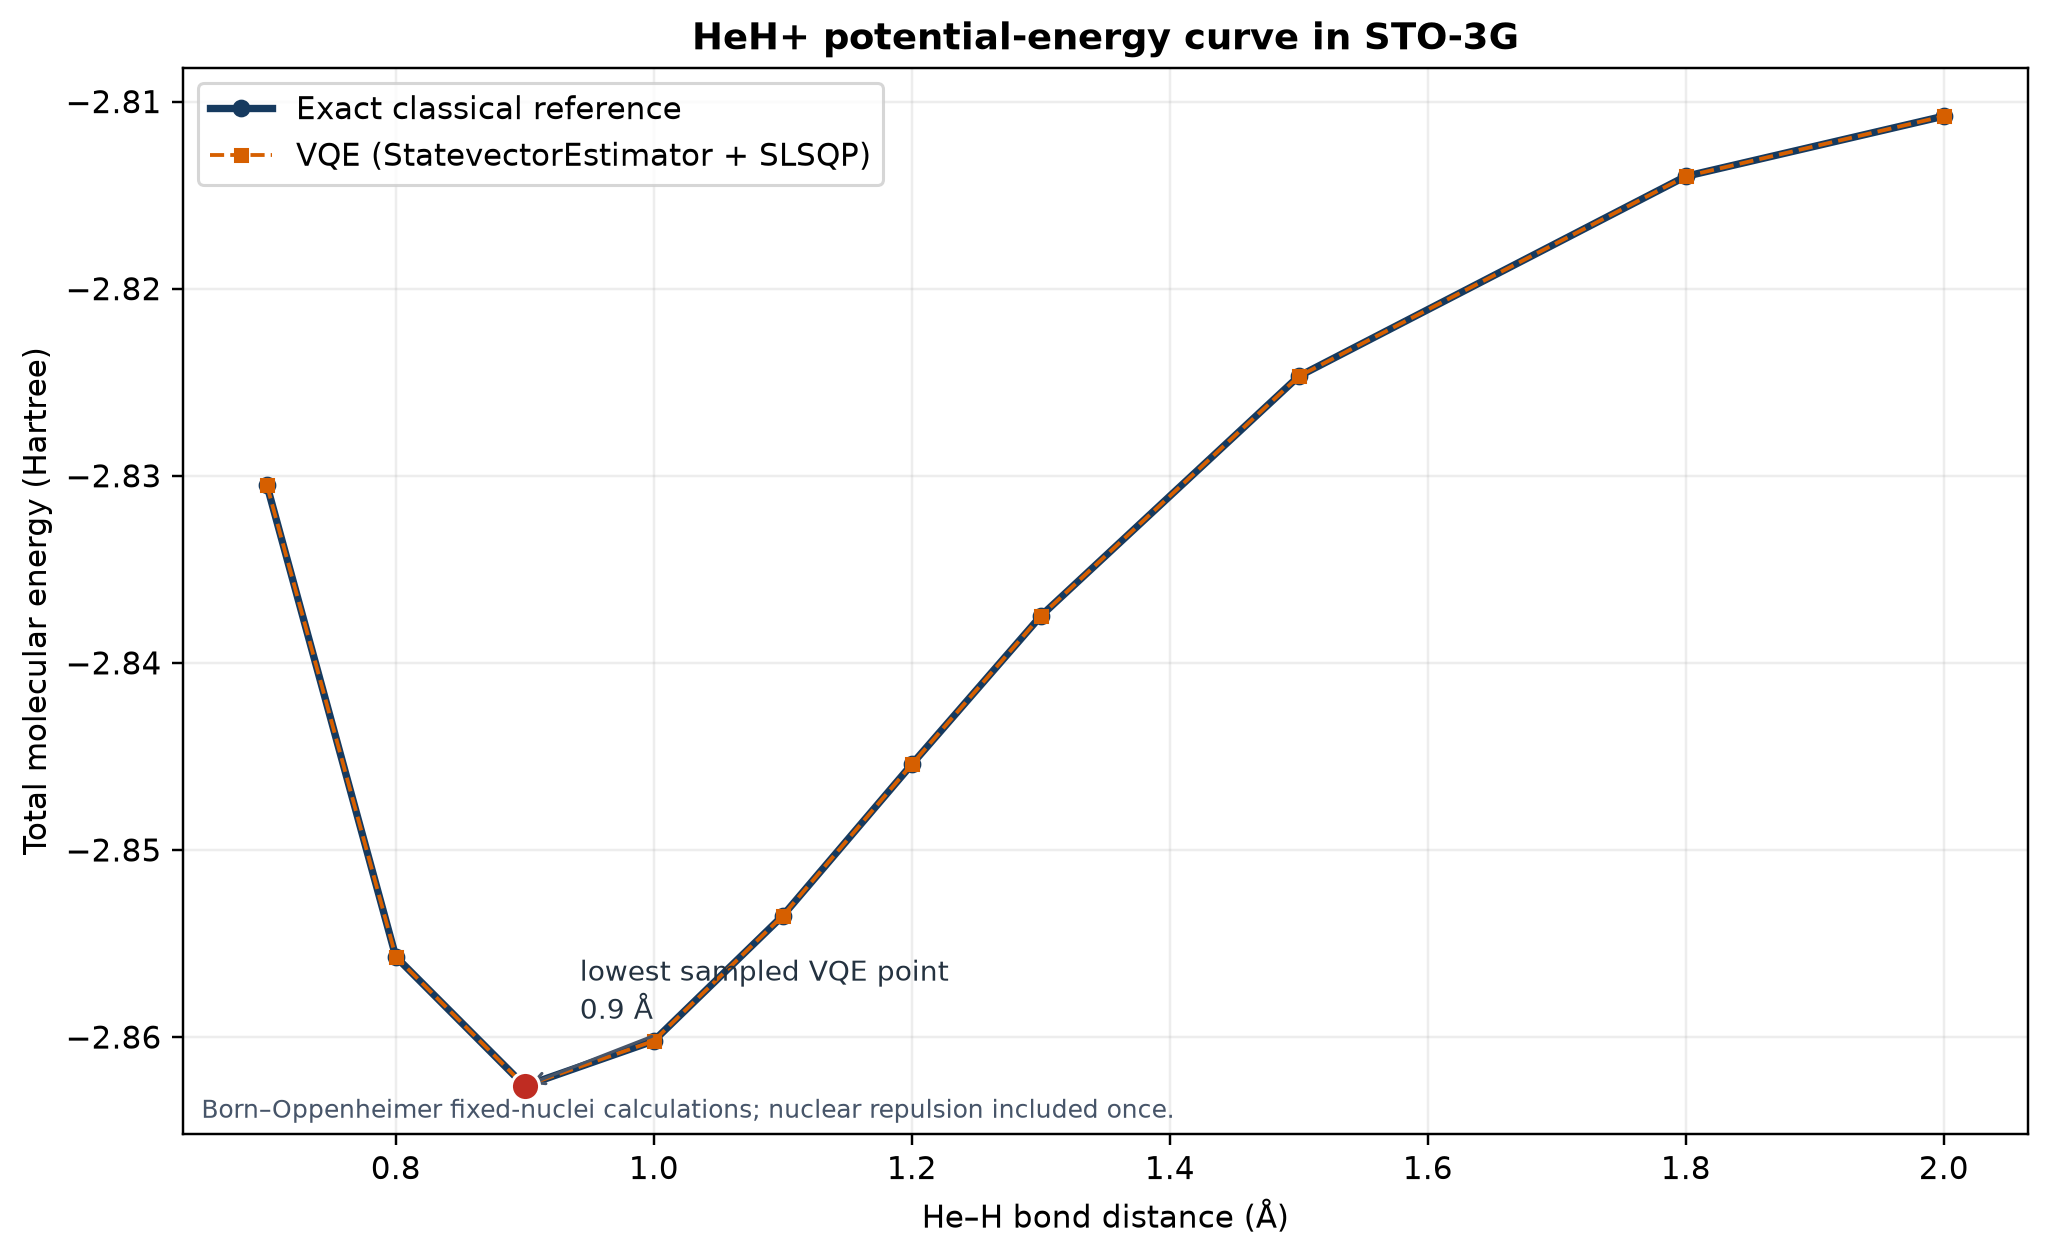

Data behind this chart, as committed beside it:
bond_distance_angstrom, vqe_total_energy_hartree, exact_classical_total_energy_hartree, absolute_total_energy_error_hartree, vqe_electronic_energy_hartree, exact_classical_electronic_energy_hartre…, nuclear_repulsion_hartree, qubit_count, variational_parameter_count, logical_circuit_depth, decomposed_circuit_depth, optimizer_evaluations, calculation_status
0.7, -2.83, -2.83, 2.3370638757569395e-11, -4.342, -4.342, 1.512, 4, 3, 1, 112, 18, completed
0.8, -2.856, -2.856, 4.274802734016703e-12, -4.179, -4.179, 1.323, 4, 3, 1, 112, 18, completed
0.9, -2.863, -2.863, 2.2497559371004172e-12, -4.039, -4.039, 1.176, 4, 3, 1, 112, 18, completed
1.0, -2.86, -2.86, 8.5069729038878e-12, -3.919, -3.919, 1.058, 4, 3, 1, 112, 21, completed
1.1, -2.854, -2.854, 3.2609470679290098e-12, -3.816, -3.816, 0.9621, 4, 3, 1, 112, 21, completed
1.2, -2.845, -2.845, 6.483702463810914e-13, -3.727, -3.727, 0.882, 4, 3, 1, 112, 21, completed
1.3, -2.837, -2.837, 1.616484723854228e-13, -3.652, -3.652, 0.8141, 4, 3, 1, 112, 21, completed
1.5, -2.825, -2.825, 3.3737457272309257e-12, -3.53, -3.53, 0.7056, 4, 3, 1, 112, 17, completed
1.8, -2.814, -2.814, 3.653077840226615e-12, -3.402, -3.402, 0.588, 4, 3, 1, 112, 17, completed
2.0, -2.811, -2.811, 1.829647544582258e-13, -3.34, -3.34, 0.5292, 4, 3, 1, 112, 17, completed
